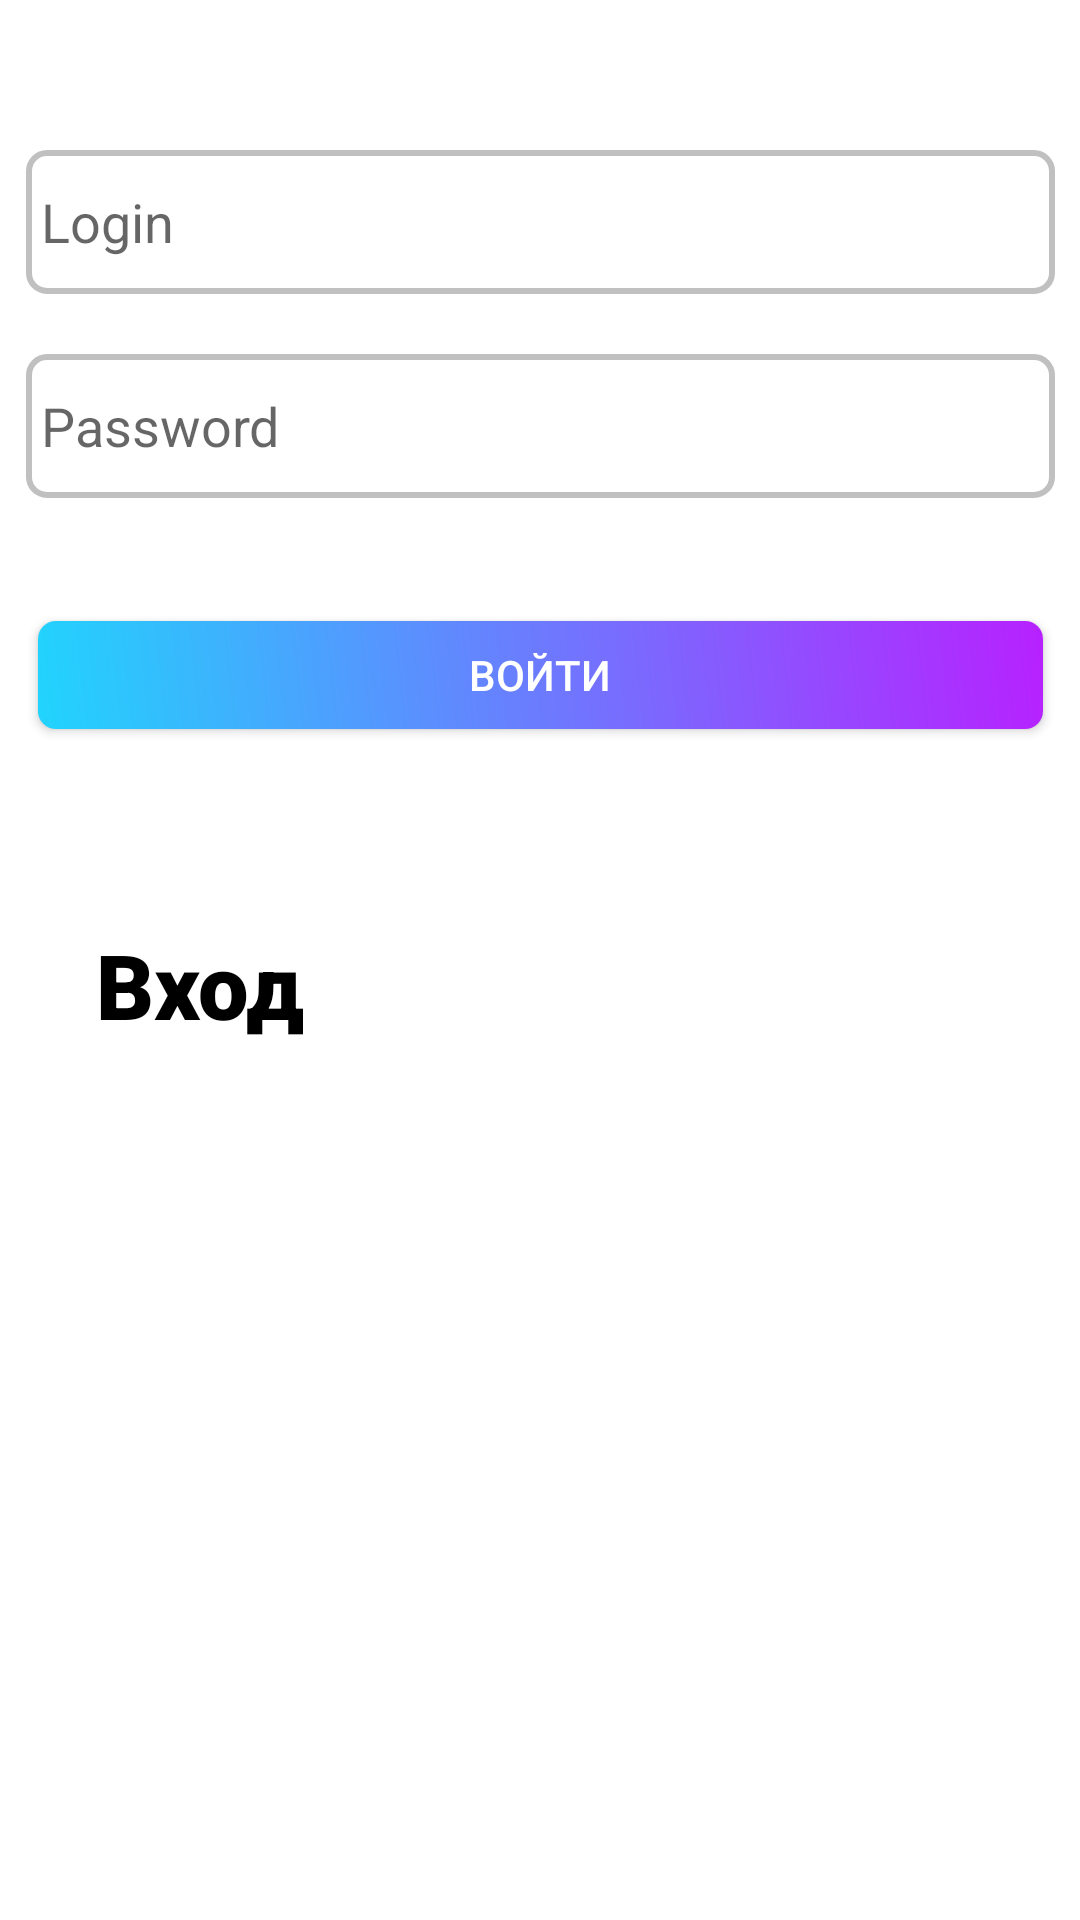

This screen was rendered from an Android layout file. Write that file and the resources it references.
<!-- AndroidManifest.xml: application theme Theme.I2Study -->
<!-- res/layout/activity_main.xml -->
<?xml version="1.0" encoding="utf-8"?>
<androidx.constraintlayout.widget.ConstraintLayout xmlns:android="http://schemas.android.com/apk/res/android"
    xmlns:app="http://schemas.android.com/apk/res-auto"
    xmlns:tools="http://schemas.android.com/tools"
    android:layout_width="match_parent"
    android:layout_height="match_parent"
    android:background="@color/bg"
    tools:context=".activities.MainActivity">


    <ImageView
        android:id="@+id/imageView"
        android:layout_width="0dp"
        android:layout_height="wrap_content"
        android:layout_marginStart="125dp"
        android:layout_marginTop="20dp"
        android:layout_marginEnd="125dp"
        android:contentDescription="@string/logo_alt"
        app:layout_constraintBottom_toBottomOf="parent"
        app:layout_constraintEnd_toEndOf="parent"
        app:layout_constraintHorizontal_bias="0.0"
        app:layout_constraintStart_toStartOf="parent"
        app:layout_constraintTop_toTopOf="parent"
        app:layout_constraintVertical_bias="0.0"
        app:srcCompat="@drawable/logogo" />

    <TextView
        android:id="@+id/textViewEnter"
        android:layout_width="wrap_content"
        android:layout_height="wrap_content"
        android:layout_marginStart="32dp"
        android:layout_marginTop="308dp"
        android:fontFamily="sans-serif-black"
        android:text="@string/enter"
        android:textColor="@color/black"
        android:textSize="30sp"
        app:layout_constraintStart_toStartOf="parent"
        app:layout_constraintTop_toTopOf="parent" />

    <EditText
        android:id="@+id/editTextLogin"
        android:layout_width="343sp"
        android:layout_height="wrap_content"
        android:layout_marginTop="30sp"
        android:ems="10"
        android:hint="@string/login_hint"
        android:inputType="text"
        android:minHeight="48dp"
        android:background="@drawable/custom_edit_text"
        android:paddingStart="5dp"
        app:layout_constraintEnd_toEndOf="parent"
        app:layout_constraintStart_toStartOf="parent"
        app:layout_constraintTop_toBottomOf="@+id/imageView" />

    <EditText
        android:id="@+id/editTextPassword"
        android:layout_width="343sp"
        android:layout_height="wrap_content"
        android:layout_marginTop="20sp"
        android:ems="10"
        android:hint="@string/password_hint"
        android:inputType="textPassword"
        android:paddingStart="5dp"
        android:minHeight="48dp"
        android:background="@drawable/custom_edit_text"

        app:layout_constraintEnd_toEndOf="parent"
        app:layout_constraintStart_toStartOf="parent"
        app:layout_constraintTop_toBottomOf="@+id/editTextLogin" />

    <Button
        android:id="@+id/buttonLogIn"
        style="@style/Widget.AppCompat.Button"
        android:layout_width="343sp"
        android:layout_height="wrap_content"
        android:layout_marginTop="35dp"
        android:background="@drawable/gradient"
        android:text="@string/log_in"
        android:textColor="@color/white"

        app:layout_constraintEnd_toEndOf="parent"
        app:layout_constraintStart_toStartOf="parent"
        app:layout_constraintTop_toBottomOf="@+id/editTextPassword" />
</androidx.constraintlayout.widget.ConstraintLayout>
<!-- resources referenced by this layout -->
<resources>
  <color name="bg">#FFFFFFFF</color>
  <color name="black">#FF000000</color>
  <color name="white">#FFFFFFFF</color>
  <!-- drawable custom_edit_text (drawable) -->
  <?xml version="1.0" encoding="utf-8"?>
  <selector xmlns:android="http://schemas.android.com/apk/res/android">
  
      <item android:state_enabled="true" android:state_focused="true">
          <shape android:shape="rectangle">
              <solid android:color="@color/white" />
              <corners android:radius="6dp"/>
              <stroke android:color="@color/beautiful_purple" android:width="2dp"/>
          </shape>
      </item>
  
      <item android:state_enabled="true">
          <shape android:shape="rectangle">
              <solid android:color="@color/white" />
              <corners android:radius="6dp"/>
              <stroke android:color="@color/grey" android:width="2dp"/>
          </shape>
      </item>
  </selector>
  <!-- drawable gradient (drawable) -->
  <?xml version="1.0" encoding="utf-8"?>
  <inset xmlns:android="http://schemas.android.com/apk/res/android"
  android:insetBottom="6dp"
  android:insetLeft="4dp"
  android:insetRight="4dp"
  android:insetTop="6dp">
  <ripple android:color="?attr/colorControlHighlight">
      <item>
          <shape
              android:shape="rectangle">
              <corners android:radius="6dp"/>
  
              
              <gradient
                  android:startColor="@color/beautiful_blue"
  
                  android:endColor="@color/beautiful_purple"
                  android:angle="45" />
  
          </shape>
      </item>
  </ripple>
  </inset>
  <string name="enter">Вход</string>
  <string name="log_in">Войти</string>
  <string name="login_hint">Login</string>
  <string name="logo_alt">I2 Study logo</string>
  <string name="password_hint">Password</string>
  <style name="Theme.I2Study" parent="Theme.AppCompat.Light.NoActionBar">
          
          <item name="colorPrimary">@color/purple_500</item>
          <item name="colorPrimaryVariant">@color/purple_700</item>
          <item name="colorOnPrimary">@color/white</item>
          
          <item name="colorSecondary">@color/teal_200</item>
          <item name="colorSecondaryVariant">@color/teal_700</item>
          <item name="colorOnSecondary">@color/black</item>
          
          <item name="android:statusBarColor" tools:targetApi="l">@color/grey</item>
  
          
          <item name="android:windowAnimationStyle">@null</item>
          <item name="android:windowDisablePreview">true</item>
      </style>
  <color name="beautiful_purple">#b721ff</color>
  <color name="grey">#C0C0C0</color>
  <color name="beautiful_blue">#21d4fd</color>
  <color name="purple_500">#FF6200EE</color>
  <color name="purple_700">#FF3700B3</color>
  <color name="teal_200">#FF03DAC5</color>
  <color name="teal_700">#FF018786</color>
</resources>
